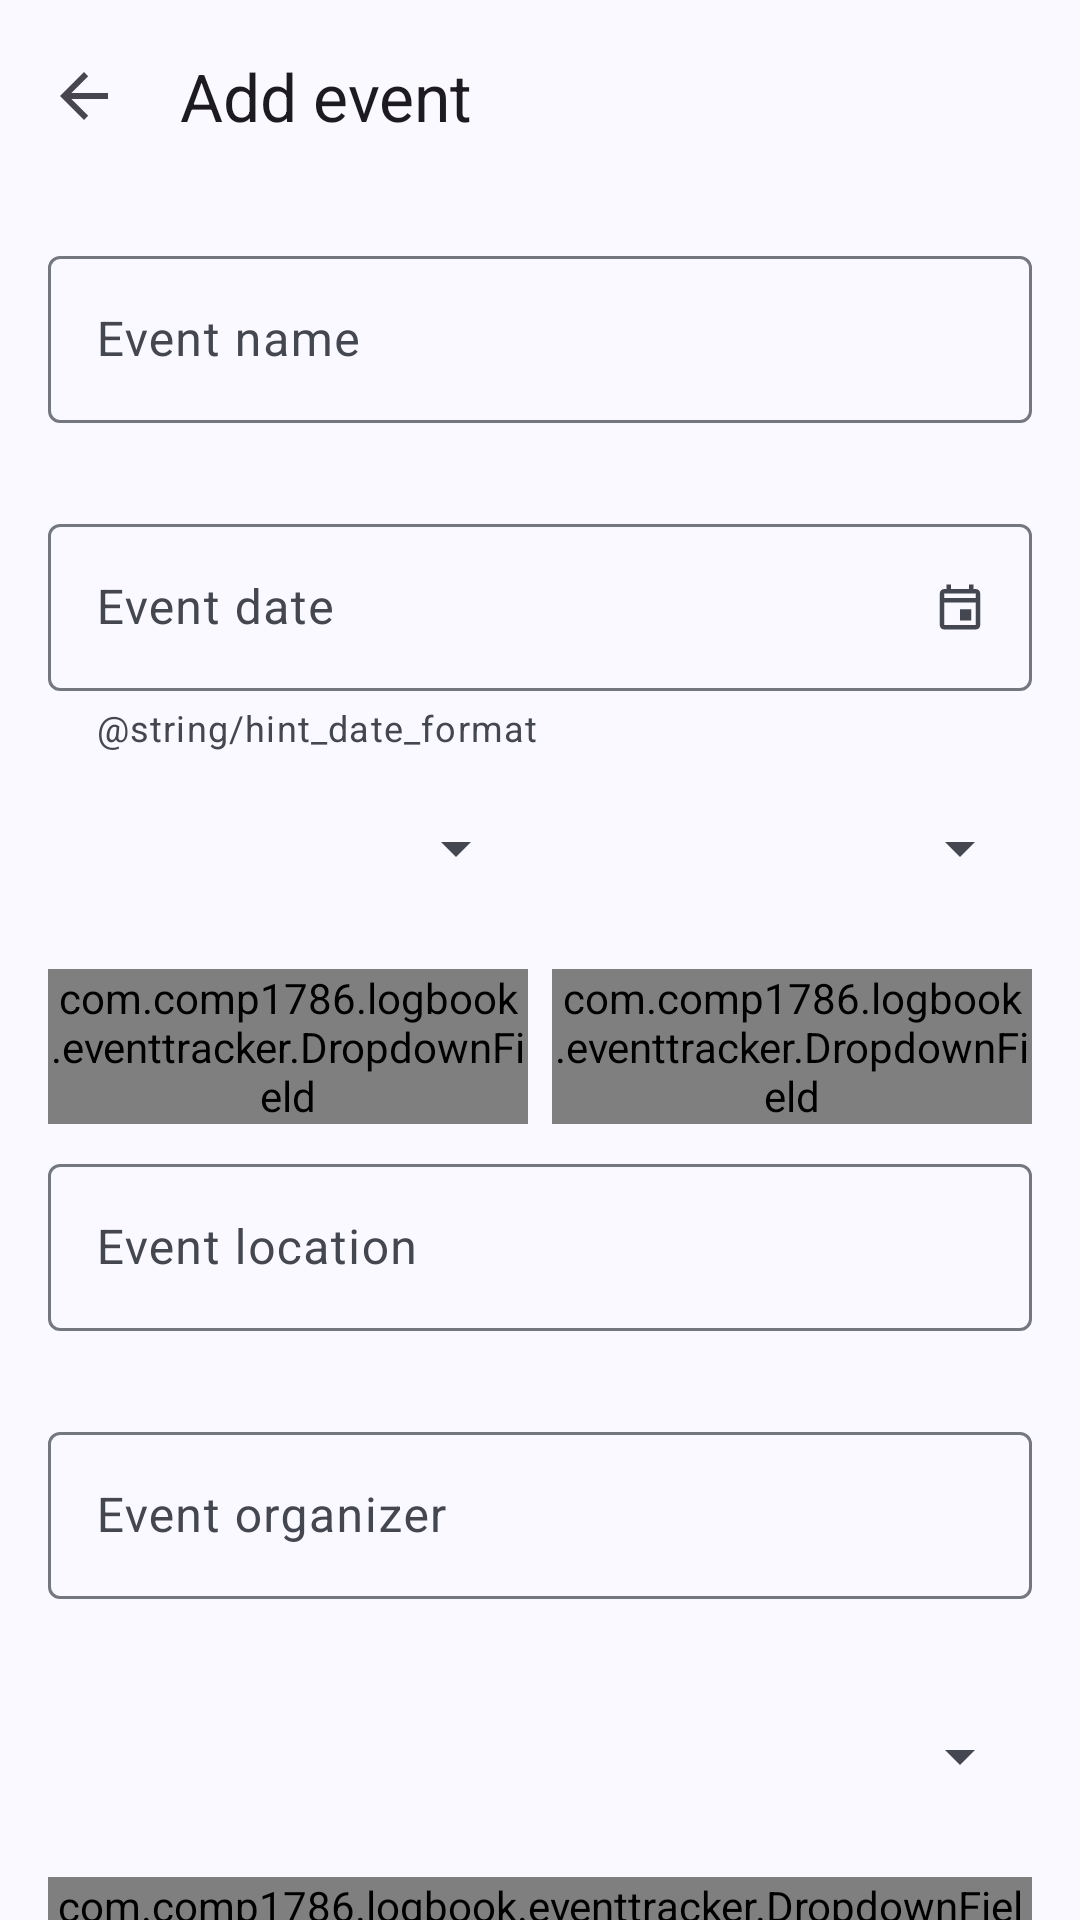

The Android layout XML behind this screen, and the referenced resources:
<!-- AndroidManifest.xml: application theme Theme.EventTracker -->
<!-- res/layout/activity_add_event.xml -->
<?xml version="1.0" encoding="utf-8"?>
<LinearLayout xmlns:android="http://schemas.android.com/apk/res/android"
    xmlns:app="http://schemas.android.com/apk/res-auto"
    xmlns:tools="http://schemas.android.com/tools"
    android:id="@+id/main"
    android:layout_width="match_parent"
    android:layout_height="match_parent"
    android:orientation="vertical"
    tools:context=".AddEventActivity">

    <com.google.android.material.appbar.MaterialToolbar
        android:id="@+id/toolbar"
        android:layout_width="match_parent"
        android:layout_height="wrap_content"
        app:navigationContentDescription="@string/description_navigate_up"
        app:navigationIcon="?attr/homeAsUpIndicator"
        app:title="@string/title_add_event" />

    <androidx.core.widget.NestedScrollView
        android:id="@+id/scroll_view"
        android:layout_width="match_parent"
        android:layout_height="0dp"
        android:layout_weight="1">

        <LinearLayout
            android:layout_width="match_parent"
            android:layout_height="wrap_content"
            android:orientation="vertical"
            android:padding="@dimen/screen_padding">

            <com.google.android.material.textfield.TextInputLayout
                android:id="@+id/name_layout"
                style="@style/Widget.EventTracker.TextField"
                android:layout_width="match_parent"
                android:layout_height="wrap_content"
                android:hint="@string/label_name">

                <com.google.android.material.textfield.TextInputEditText
                    android:id="@+id/name_input"
                    android:layout_width="match_parent"
                    android:layout_height="wrap_content"
                    android:imeOptions="actionNext|flagNoExtractUi"
                    android:importantForAutofill="no"
                    android:inputType="textCapSentences"
                    android:maxLength="100" />
            </com.google.android.material.textfield.TextInputLayout>

            
            <com.google.android.material.textfield.TextInputLayout
                android:id="@+id/date_layout"
                style="@style/Widget.EventTracker.TextField"
                android:layout_width="match_parent"
                android:layout_height="wrap_content"
                android:layout_marginTop="@dimen/space_small"
                android:hint="@string/label_date"
                app:endIconContentDescription="@string/description_choose_date"
                app:endIconDrawable="@drawable/ic_event"
                app:endIconMode="custom"
                app:errorIconDrawable="@null"
                app:helperText="@string/hint_date_format">

                <com.google.android.material.textfield.TextInputEditText
                    android:id="@+id/date_input"
                    android:layout_width="match_parent"
                    android:layout_height="wrap_content"
                    android:digits="@string/digits_date"
                    android:imeOptions="actionNext|flagNoExtractUi"
                    android:importantForAutofill="no"
                    android:inputType="date"
                    android:maxLength="10" />
            </com.google.android.material.textfield.TextInputLayout>

            
            <LinearLayout
                android:layout_width="match_parent"
                android:layout_height="wrap_content"
                android:layout_marginTop="@dimen/space_small"
                android:baselineAligned="false"
                android:orientation="horizontal">

                <com.google.android.material.textfield.TextInputLayout
                    android:id="@+id/start_time_layout"
                    style="@style/Widget.EventTracker.DropdownField"
                    android:layout_width="0dp"
                    android:layout_height="wrap_content"
                    android:layout_weight="1"
                    android:hint="@string/label_start_time">

                    <com.comp1786.logbook.eventtracker.DropdownField
                        android:id="@+id/start_time_input"
                        android:layout_width="match_parent"
                        android:layout_height="wrap_content"
                        android:importantForAutofill="no"
                        android:inputType="none"
                        android:saveEnabled="false" />
                </com.google.android.material.textfield.TextInputLayout>

                <com.google.android.material.textfield.TextInputLayout
                    android:id="@+id/end_time_layout"
                    style="@style/Widget.EventTracker.DropdownField"
                    android:layout_width="0dp"
                    android:layout_height="wrap_content"
                    android:layout_marginStart="@dimen/space_small"
                    android:layout_weight="1"
                    android:hint="@string/label_end_time">

                    <com.comp1786.logbook.eventtracker.DropdownField
                        android:id="@+id/end_time_input"
                        android:layout_width="match_parent"
                        android:layout_height="wrap_content"
                        android:importantForAutofill="no"
                        android:inputType="none"
                        android:saveEnabled="false" />
                </com.google.android.material.textfield.TextInputLayout>
            </LinearLayout>

            <com.google.android.material.textfield.TextInputLayout
                android:id="@+id/location_layout"
                style="@style/Widget.EventTracker.TextField"
                android:layout_width="match_parent"
                android:layout_height="wrap_content"
                android:layout_marginTop="@dimen/space_small"
                android:hint="@string/label_location">

                <com.google.android.material.textfield.TextInputEditText
                    android:id="@+id/location_input"
                    android:layout_width="match_parent"
                    android:layout_height="wrap_content"
                    android:imeOptions="actionNext|flagNoExtractUi"
                    android:importantForAutofill="no"
                    android:inputType="textCapWords"
                    android:maxLength="100" />
            </com.google.android.material.textfield.TextInputLayout>

            <com.google.android.material.textfield.TextInputLayout
                android:id="@+id/organizer_layout"
                style="@style/Widget.EventTracker.TextField"
                android:layout_width="match_parent"
                android:layout_height="wrap_content"
                android:layout_marginTop="@dimen/space_small"
                android:hint="@string/label_organizer">

                <com.google.android.material.textfield.TextInputEditText
                    android:id="@+id/organizer_input"
                    android:layout_width="match_parent"
                    android:layout_height="wrap_content"
                    android:imeOptions="actionDone|flagNoExtractUi"
                    android:importantForAutofill="no"
                    android:inputType="textCapWords"
                    android:maxLength="100" />
            </com.google.android.material.textfield.TextInputLayout>

            
            <com.google.android.material.textfield.TextInputLayout
                android:id="@+id/type_layout"
                style="@style/Widget.EventTracker.DropdownField"
                android:layout_width="match_parent"
                android:layout_height="wrap_content"
                android:layout_marginTop="@dimen/space_small"
                android:hint="@string/label_type">

                <com.comp1786.logbook.eventtracker.DropdownField
                    android:id="@+id/type_input"
                    android:layout_width="match_parent"
                    android:layout_height="wrap_content"
                    android:importantForAutofill="no"
                    android:inputType="none"
                    android:saveEnabled="false" />
            </com.google.android.material.textfield.TextInputLayout>

            
            <com.google.android.material.textfield.TextInputLayout
                android:id="@+id/status_layout"
                style="@style/Widget.EventTracker.DropdownField"
                android:layout_width="match_parent"
                android:layout_height="wrap_content"
                android:layout_marginTop="@dimen/space_small"
                android:hint="@string/label_status">

                <com.comp1786.logbook.eventtracker.DropdownField
                    android:id="@+id/status_input"
                    android:layout_width="match_parent"
                    android:layout_height="wrap_content"
                    android:importantForAutofill="no"
                    android:inputType="none"
                    android:saveEnabled="false" />
            </com.google.android.material.textfield.TextInputLayout>

            <Button
                android:id="@+id/save_button"
                style="@style/Widget.EventTracker.Button"
                android:layout_width="match_parent"
                android:layout_height="wrap_content"
                android:layout_marginTop="@dimen/space_large"
                android:text="@string/button_save_event" />
        </LinearLayout>
    </androidx.core.widget.NestedScrollView>
</LinearLayout>
<!-- resources referenced by this layout -->
<resources>
  <dimen name="screen_padding">16dp</dimen>
  <dimen name="space_large">24dp</dimen>
  <dimen name="space_small">8dp</dimen>
  <string name="button_save_event">Save event</string>
  <string name="description_choose_date">Choose a date</string>
  <string name="description_navigate_up">Navigate up</string>
  <string name="digits_date" translatable="false">0123456789/</string>
  <string name="label_date">Event date</string>
  <string name="label_end_time">End time</string>
  <string name="label_location">Event location</string>
  <string name="label_name">Event name</string>
  <string name="label_organizer">Event organizer</string>
  <string name="label_start_time">Start time</string>
  <string name="label_status">Event status</string>
  <string name="label_type">Event type</string>
  <string name="title_add_event">Add event</string>
  <style name="Widget.EventTracker.DropdownField" parent="Widget.Material3.TextInputLayout.OutlinedBox.ExposedDropdownMenu">
          <item name="errorEnabled">true</item>
      </style>
  <dimen name="button_height">56dp</dimen>
  <style name="Widget.EventTracker.Snackbar.TextView" parent="Widget.Material3.Snackbar.TextView">
          <item name="android:textColor">?attr/colorOnPrimaryContainer</item>
      </style>
  <style name="Widget.EventTracker.Snackbar.Button" parent="Widget.Material3.Button.TextButton.Snackbar">
          <item name="materialThemeOverlay">@style/ThemeOverlay.EventTracker.SnackbarButton</item>
      </style>
  <color name="md_theme_light_primary">#455E91</color>
  <color name="md_theme_light_onPrimary">#FFFFFF</color>
  <color name="md_theme_light_primaryContainer">#D8E2FF</color>
  <color name="md_theme_light_onPrimaryContainer">#2C4678</color>
  <color name="md_theme_light_secondary">#575E71</color>
  <color name="md_theme_light_onSecondary">#FFFFFF</color>
  <color name="md_theme_light_secondaryContainer">#DBE2F9</color>
  <color name="md_theme_light_onSecondaryContainer">#3F4759</color>
  <color name="md_theme_light_tertiary">#715573</color>
  <color name="md_theme_light_onTertiary">#FFFFFF</color>
  <color name="md_theme_light_tertiaryContainer">#FCD7FB</color>
  <color name="md_theme_light_onTertiaryContainer">#583E5A</color>
  <color name="md_theme_light_error">#A43B33</color>
  <color name="md_theme_light_onError">#FFFFFF</color>
  <color name="md_theme_light_errorContainer">#FFDAD5</color>
  <color name="md_theme_light_onErrorContainer">#84241E</color>
  <color name="md_theme_light_background">#F9F9FF</color>
  <color name="md_theme_light_onBackground">#1A1B20</color>
  <color name="md_theme_light_surface">#F9F9FF</color>
  <color name="md_theme_light_onSurface">#1A1B20</color>
  <color name="md_theme_light_surfaceVariant">#E1E2EC</color>
  <color name="md_theme_light_onSurfaceVariant">#44474F</color>
  <color name="md_theme_light_outline">#75777F</color>
  <color name="md_theme_light_outlineVariant">#C5C6D0</color>
  <color name="md_theme_light_inverseSurface">#2F3036</color>
  <color name="md_theme_light_inverseOnSurface">#F0F0F7</color>
  <color name="md_theme_light_inversePrimary">#AEC6FF</color>
  <color name="md_theme_light_surfaceDim">#DAD9E0</color>
  <color name="md_theme_light_surfaceBright">#F9F9FF</color>
  <color name="md_theme_light_surfaceContainerLowest">#FFFFFF</color>
  <color name="md_theme_light_surfaceContainerLow">#F3F3FA</color>
  <color name="md_theme_light_surfaceContainer">#EEEDF4</color>
  <color name="md_theme_light_surfaceContainerHigh">#E8E7EF</color>
  <color name="md_theme_light_surfaceContainerHighest">#E2E2E9</color>
  <style name="ThemeOverlay.EventTracker.SnackbarButton" parent="ThemeOverlay.Material3.Button.TextButton.Snackbar">
          <item name="colorOnContainer">?attr/colorPrimary</item>
      </style>
  <dimen name="corner_extra_small">4dp</dimen>
</resources>
